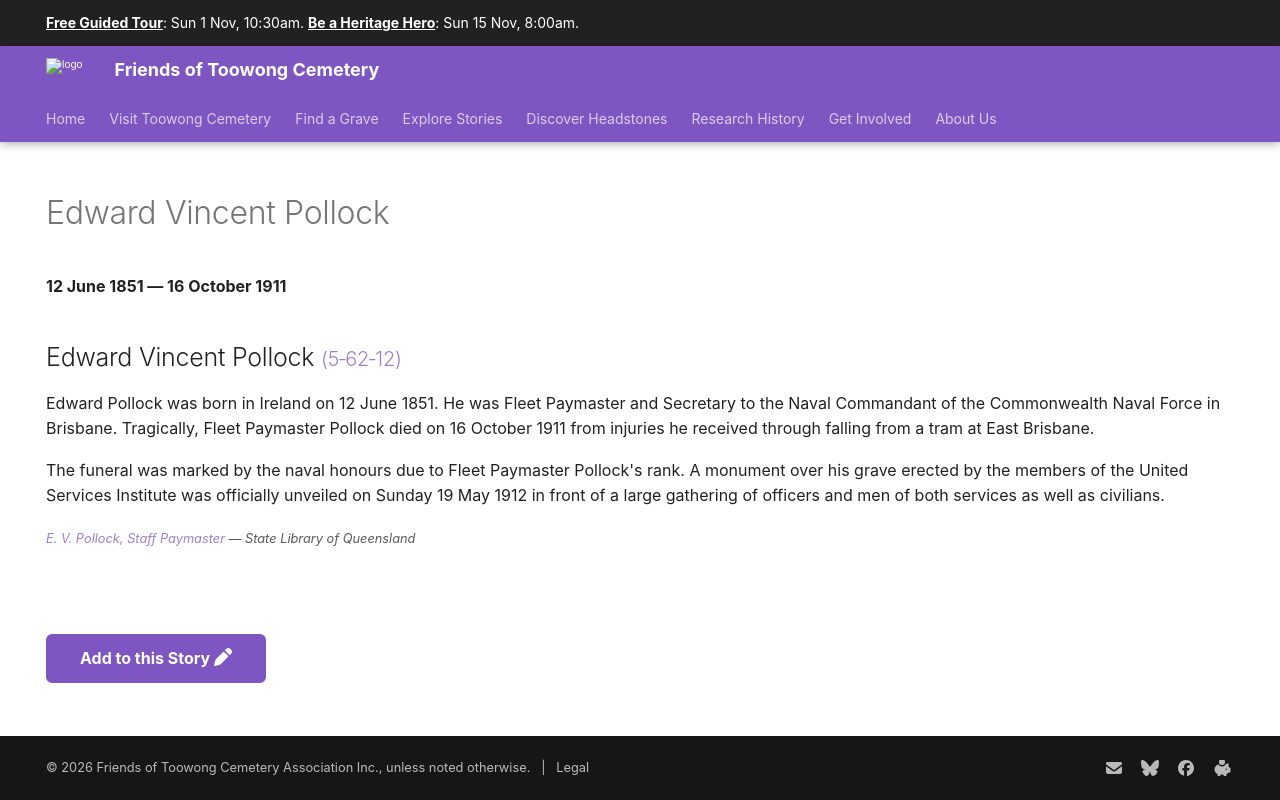

repository: 1871fotc/1871fotc.github.io · page: research/edward-vincent-pollock/index.html · generator: mkdocs

---
title: Edward Vincent Pollock
description: Fleet Paymaster and Secretary to the Naval Commandant of the Commonwealth Naval Force in Brisbane
hide:
  - toc
  - navigation 
---

# Edward Vincent Pollock

**12 June 1851 — 16 October 1911**

--8<-- "snippets/edward-vincent-pollock.md"

--8<-- "snippets/add-to-this-story.md"
